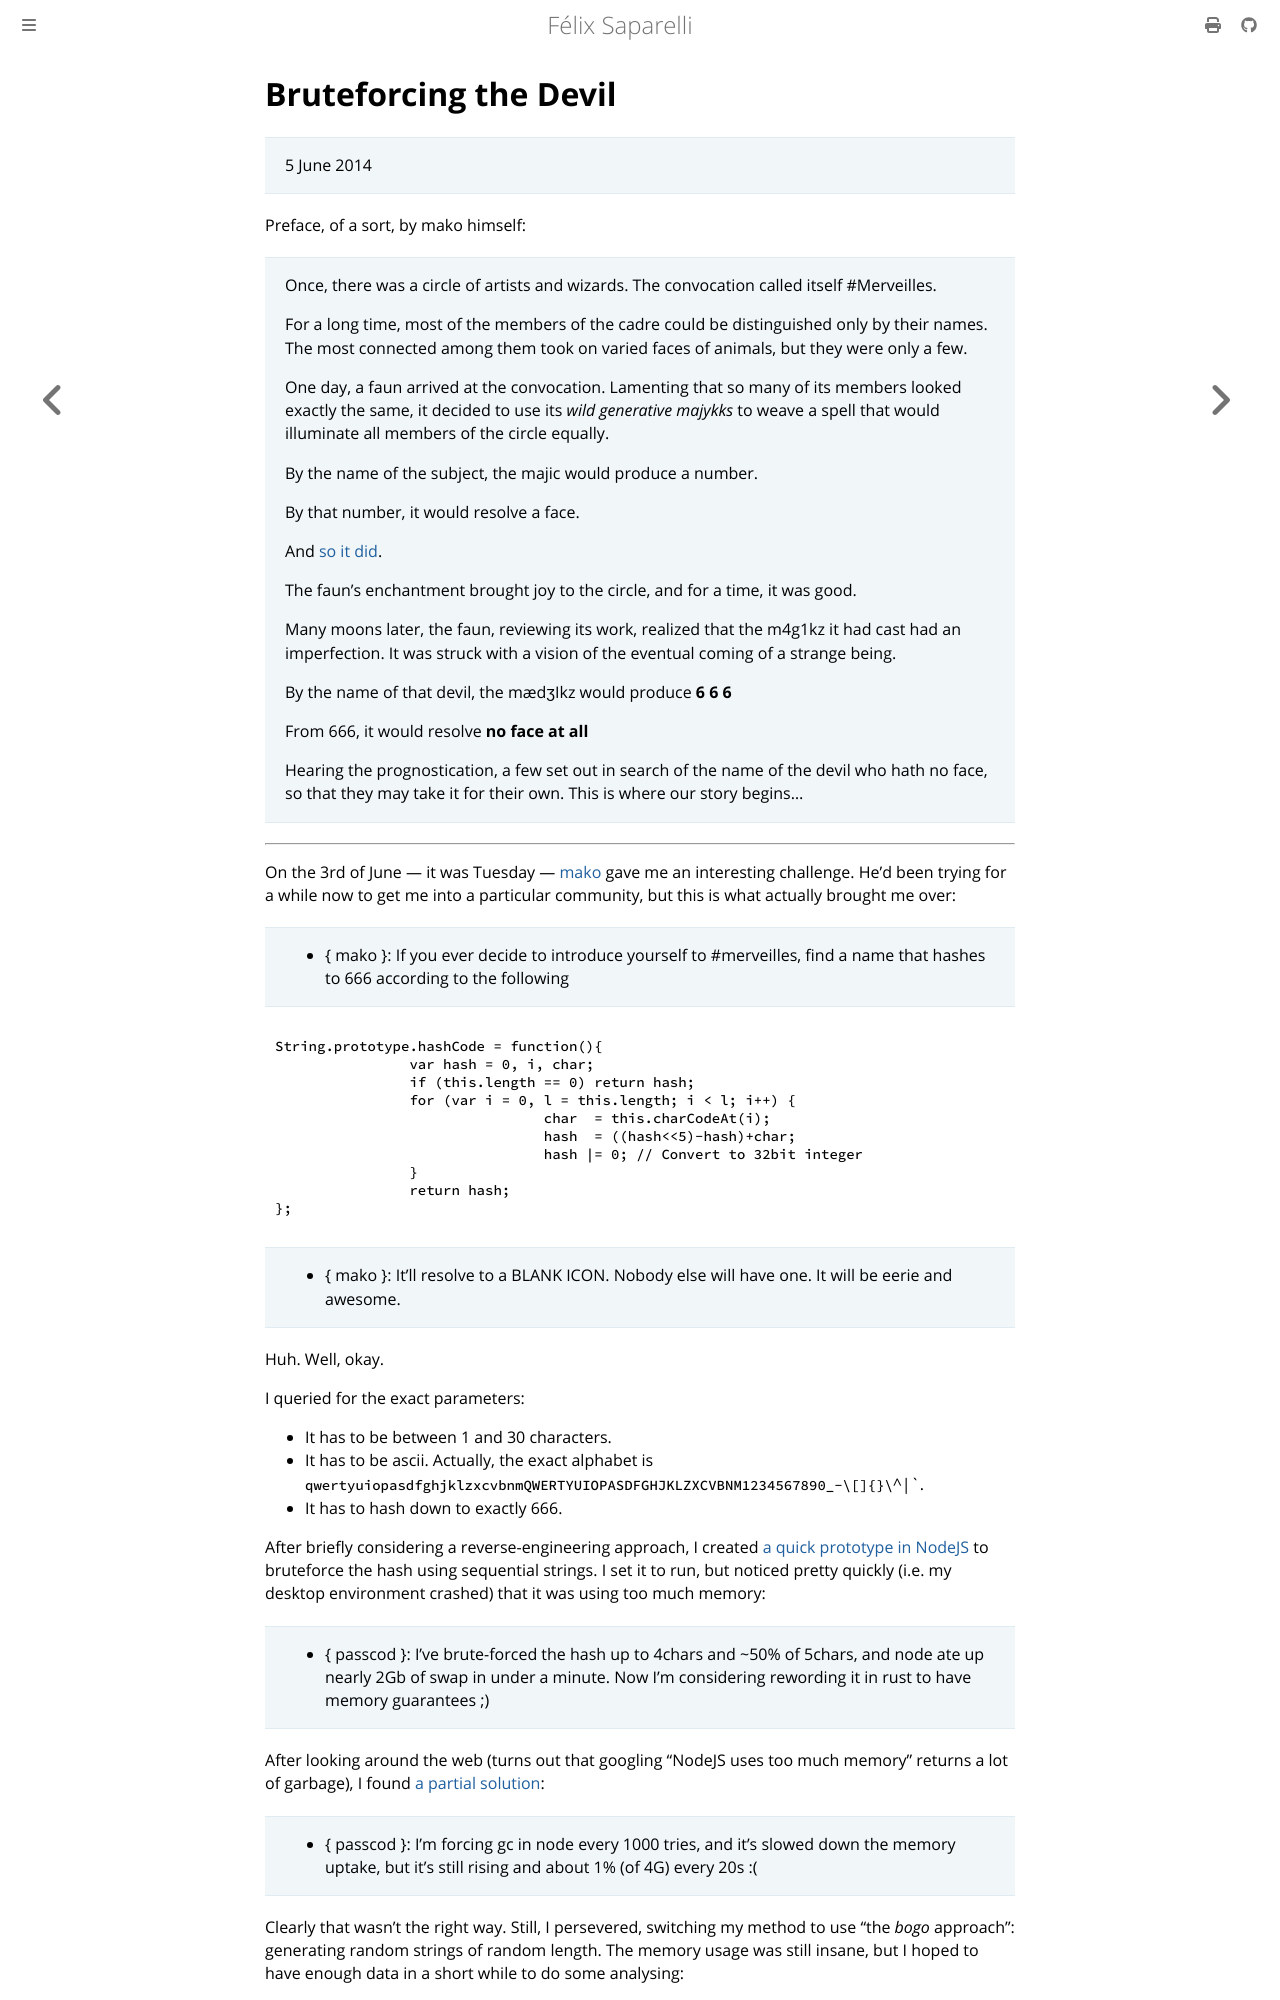

repository: passcod/blook · page: deprecated/outdated/bruteforcing-the-devil.html · generator: mdbook


# Bruteforcing the Devil

> 5 June 2014

Preface, of a sort, by mako himself:

>  Once, there was a circle of artists and wizards. The convocation called itself #Merveilles.
>
> For a long time, most of the members of the cadre could be distinguished only by their names. The most connected among them took on varied faces of animals, but they were only a few.
>
> One day, a faun arrived at the convocation. Lamenting that so many of its members looked exactly the same, it decided to use its *wild generative majykks* to weave a spell that would illuminate all members of the circle equally.
>
> By the name of the subject, the majic would produce a number.
>
> By that number, it would resolve a face.
>
> And [so](http://syhexgen.makopool.com) [it](http://makopool.com/showBoard.html) [did](http://merveill.es/).
>
> The faun's enchantment brought joy to the circle, and for a time, it was good.
>
> Many moons later, the faun, reviewing its work, realized that the m4g1kz it had cast had an imperfection. It was struck with a vision of the eventual coming of a strange being.
>
> By the name of that devil, the mædʒIkz would produce **6** **6** **6**
>
> From 666, it would resolve **no face at all**
>
> Hearing the prognostication, a few set out in search of the name of the devil who hath no face, so that they may take it for their own. This is where our story begins...

***

On the 3rd of June — it was Tuesday — [mako] gave me an interesting challenge. He'd been trying for a while now to get me into a particular community, but this is what actually brought me over:

[mako]: http://makopool.com/

> - { mako }: If you ever decide to introduce yourself to #merveilles, find a name that hashes to 666 according to the following

```javascript
String.prototype.hashCode = function(){
		var hash = 0, i, char;
		if (this.length == 0) return hash;
		for (var i = 0, l = this.length; i < l; i++) {
				char  = this.charCodeAt(i);
				hash  = ((hash<<5)-hash)+char;
				hash |= 0; // Convert to 32bit integer
		}
		return hash;
};
```

> - { mako }: It'll resolve to a BLANK ICON. Nobody else will have one. It will be eerie and awesome.

Huh. Well, okay.

I queried for the exact parameters:

- It has to be between 1 and 30 characters.
- It has to be ascii. Actually, the exact alphabet is `qwertyuiopasdfghjklzxcvbnmQWERTYUIOPASDFGHJKLZXCVBNM1234567890_-\[]{}\`^|`.
- It has to hash down to exactly 666.

After briefly considering a reverse-engineering approach, I created [a quick prototype in NodeJS][1] to bruteforce the hash using sequential strings. I set it to run, but noticed pretty quickly (i.e. my desktop environment crashed) that it was using too much memory:

> - { passcod }: I've brute-forced the hash up to 4chars and ~50% of 5chars, and node ate up nearly 2Gb of swap in under a minute. Now I'm considering rewording it in rust to have memory guarantees ;)

After looking around the web (turns out that googling "NodeJS uses too much memory" returns a lot of garbage), I found [a partial solution][2]:

> - { passcod }: I'm forcing gc in node every 1000 tries, and it's slowed down the memory uptake, but it's still rising and about 1% (of 4G) every 20s :(

Clearly that wasn't the right way. Still, I persevered, switching my method to use "the *bogo* approach": generating random strings of random length. The memory usage was still insane, but I hoped to have enough data in a short while to do some analysing:
